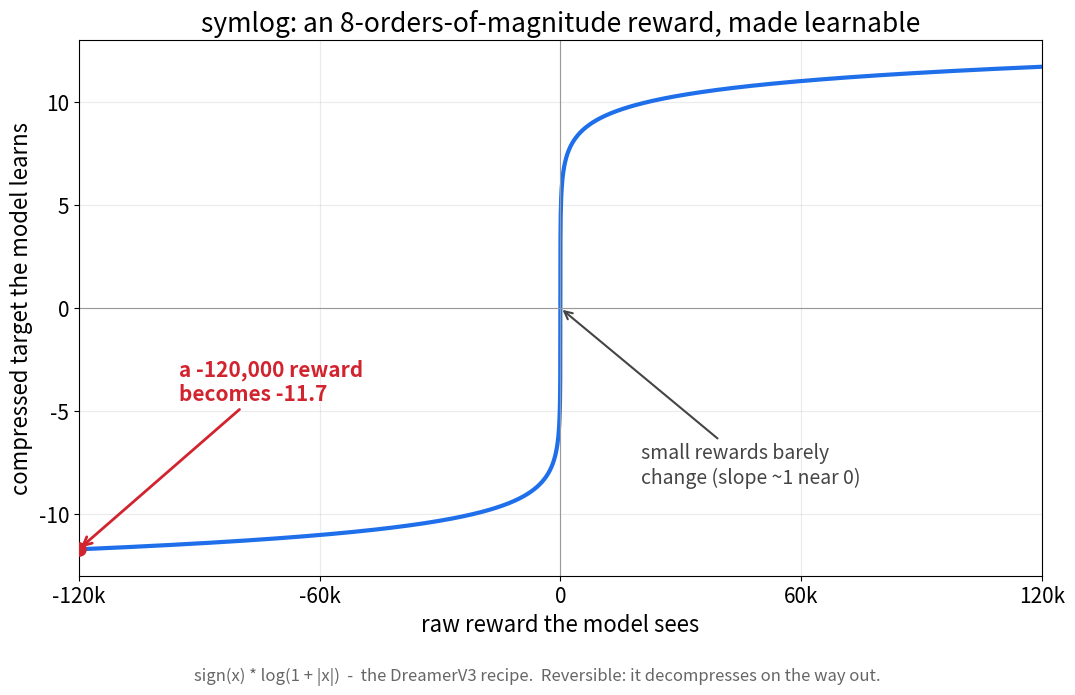

Recreate this plot in Python. (Note: this script raises an exception after producing the figure.)
"""One-off: generate the symlog explainer image for the LinkedIn post.

Pure function plot, no training data — honest by construction. Shows
why an 8-orders-of-magnitude reward becomes learnable: the raw range
(single digits to -120k) collapses onto a compact, network-friendly
range, reversibly.
"""
import matplotlib
matplotlib.use("Agg")
import matplotlib.pyplot as plt
import numpy as np

plt.rcParams.update({
    "font.size": 15,
    "axes.titlesize": 19,
    "axes.labelsize": 16,
    "figure.facecolor": "white",
})


def symlog(x):
    return np.sign(x) * np.log1p(np.abs(x))


fig, ax = plt.subplots(figsize=(11, 7))

x = np.linspace(-120_000, 120_000, 4000)
y = symlog(x)

ax.plot(x, y, linewidth=3, color="#1f6feb")

# Annotate the headline mapping: -120,000 -> ~-11.7
xpt, ypt = -120_000.0, float(symlog(-120_000.0))
ax.scatter([xpt], [ypt], s=90, color="#d1242f", zorder=5)
ax.annotate(
    f"a -120,000 reward\nbecomes {ypt:.1f}",
    xy=(xpt, ypt), xytext=(-95_000, -4.5),
    fontsize=15, color="#d1242f", fontweight="bold",
    arrowprops=dict(arrowstyle="->", color="#d1242f", lw=2),
)

# Annotate that small values pass through almost untouched.
ax.annotate(
    "small rewards barely\nchange (slope ~1 near 0)",
    xy=(0, 0), xytext=(20_000, -8.5),
    fontsize=14, color="#444",
    arrowprops=dict(arrowstyle="->", color="#444", lw=1.5),
)

ax.axhline(0, color="#999", linewidth=0.8)
ax.axvline(0, color="#999", linewidth=0.8)
ax.set_xlabel("raw reward the model sees")
ax.set_ylabel("compressed target the model learns")
ax.set_title("symlog: an 8-orders-of-magnitude reward, made learnable")
ax.grid(True, alpha=0.25)
ax.set_xlim(-120_000, 120_000)
ax.set_ylim(-13, 13)
ax.ticklabel_format(style="plain", axis="x")
ax.set_xticks([-120_000, -60_000, 0, 60_000, 120_000])
ax.set_xticklabels(["-120k", "-60k", "0", "60k", "120k"])

fig.text(
    0.5, 0.01,
    "sign(x) * log(1 + |x|)  -  the DreamerV3 recipe.  Reversible: it decompresses on the way out.",
    ha="center", fontsize=12, color="#666",
)

fig.tight_layout(rect=[0, 0.04, 1, 1])
out = "clark/data/logs/symlog_explainer.png"
fig.savefig(out, dpi=150, bbox_inches="tight")
print(f"wrote {out}")
